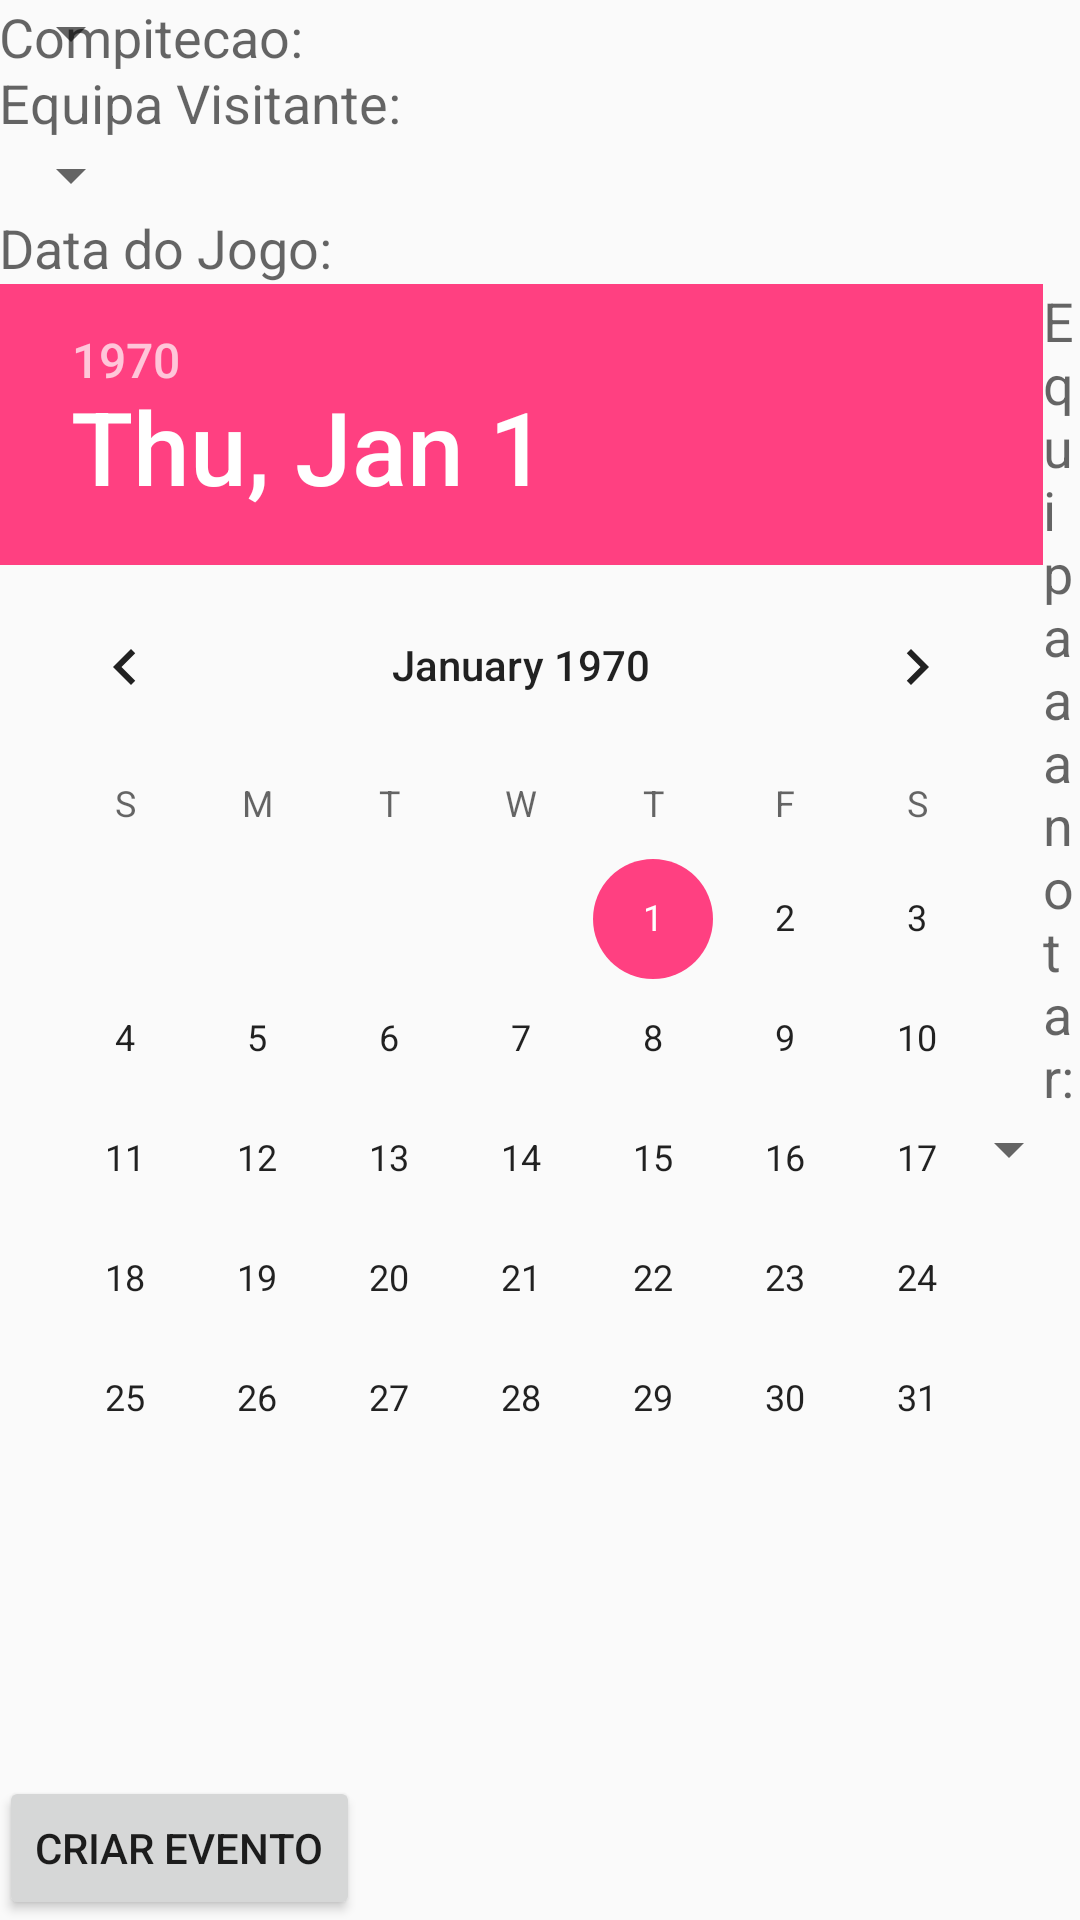

This screen was rendered from an Android layout file. Write that file and the resources it references.
<!-- AndroidManifest.xml: application theme AppTheme -->
<!-- res/layout/activity_criar__evento.xml -->
<?xml version="1.0" encoding="utf-8"?>
<RelativeLayout xmlns:android="http://schemas.android.com/apk/res/android"
    xmlns:tools="http://schemas.android.com/tools"
    android:layout_width="match_parent"
    android:layout_height="match_parent"
    android:paddingBottom="@dimen/activity_vertical_margin"
    android:paddingLeft="@dimen/activity_horizontal_margin"
    android:paddingRight="@dimen/activity_horizontal_margin"
    android:paddingTop="@dimen/activity_vertical_margin"
    tools:context="com.example.brunobarros.hifootball.Criar_Evento">



            <TextView
                android:layout_width="wrap_content"
                android:layout_height="wrap_content"
                android:textAppearance="?android:attr/textAppearanceMedium"
                android:text="Compitecao:"
                android:id="@+id/textView2"
                android:layout_alignParentTop="true"
                android:layout_alignLeft="@+id/textView"
                android:layout_alignStart="@+id/textView" />


            <Spinner
                android:layout_width="wrap_content"
                android:layout_height="wrap_content"
                android:id="@+id/ddcompiticao"
                android:layout_above="@+id/textView"
                android:layout_alignParentLeft="true"
                android:layout_alignParentStart="true" />

            <TextView
                android:layout_width="wrap_content"
                android:layout_height="wrap_content"
                android:textAppearance="?android:attr/textAppearanceMedium"
                android:text="Equipa da Casa:"
                android:id="@+id/textView"
                android:layout_above="@+id/ddec"
                android:layout_alignLeft="@+id/ddcompiticao"
                android:layout_alignStart="@+id/ddcompiticao" />

            <Spinner
                android:layout_width="wrap_content"
                android:layout_height="wrap_content"
                android:id="@+id/ddec"
                android:layout_above="@+id/textView3"
                android:layout_alignLeft="@+id/textView3"
                android:layout_alignStart="@+id/textView3" />

            <TextView
                android:layout_width="wrap_content"
                android:layout_height="wrap_content"
                android:textAppearance="?android:attr/textAppearanceMedium"
                android:text="Equipa Visitante:"
                android:id="@+id/textView3"
                android:layout_above="@+id/ddev"
                android:layout_alignLeft="@+id/ddev"
                android:layout_alignStart="@+id/ddev" />

            <Spinner
                android:layout_width="wrap_content"
                android:layout_height="wrap_content"
                android:id="@+id/ddev"
                android:layout_above="@+id/textView4"
                android:layout_alignParentLeft="true"
                android:layout_alignParentStart="true" />

            <TextView
                android:layout_width="wrap_content"
                android:layout_height="wrap_content"
                android:textAppearance="?android:attr/textAppearanceMedium"
                android:text="Data do Jogo:"
                android:id="@+id/textView4"
                android:layout_above="@+id/datePicker"
                android:layout_alignParentLeft="true"
                android:layout_alignParentStart="true" />

    <TextView
                android:layout_width="wrap_content"
                android:layout_height="wrap_content"
                android:textAppearance="?android:attr/textAppearanceMedium"
                android:text="Hora do Jogo:"
                android:id="@+id/textView5"
        android:visibility="invisible"
        android:layout_above="@+id/horajogo"
        android:layout_alignLeft="@+id/horajogo"
        android:layout_alignStart="@+id/horajogo" />

            <EditText
                android:layout_width="match_parent"
                android:layout_height="wrap_content"
                android:inputType="time"
                android:ems="10"
                android:hint="HH:MM:SS"
                android:visibility="invisible"
                android:id="@+id/horajogo"
                android:layout_above="@+id/btncriar"
                android:layout_alignParentRight="true"
                android:layout_alignParentEnd="true" />

            <Button
                android:layout_width="wrap_content"
                android:layout_height="wrap_content"
                android:text="Criar Evento"
                android:id="@+id/btncriar"
                android:layout_alignParentBottom="true"
                android:layout_alignParentLeft="true"
                android:layout_alignParentStart="true" />

    <DatePicker
        android:layout_width="wrap_content"
        android:layout_height="wrap_content"
        android:id="@+id/datePicker"
        android:layout_above="@+id/textView5"
        android:layout_alignLeft="@+id/datePicker"
        android:layout_alignStart="@+id/datePicker" />

    <RelativeLayout
        android:layout_width="match_parent"
        android:layout_height="match_parent"
        android:layout_alignTop="@+id/datePicker"
        android:layout_toRightOf="@+id/datePicker"
        android:layout_toEndOf="@+id/datePicker"
        android:layout_alignBottom="@+id/horajogo">

        <TextView
            android:layout_width="wrap_content"
            android:layout_height="wrap_content"
            android:textAppearance="?android:attr/textAppearanceMedium"
            android:text="Equipa a anotar:"
            android:id="@+id/txtequipa"
            android:layout_alignParentTop="true"
            android:layout_alignParentLeft="true"
            android:layout_alignParentStart="true" />

        <Spinner
            android:layout_width="wrap_content"
            android:layout_height="wrap_content"
            android:id="@+id/ddes"
            android:layout_below="@+id/txtequipa"
            android:layout_alignParentLeft="true"
            android:layout_alignParentStart="true" />
    </RelativeLayout>

</RelativeLayout>
<!-- resources referenced by this layout -->
<resources>
  <style name="AppTheme" parent="Theme.AppCompat.Light.DarkActionBar">
          
          <item name="colorPrimary">@color/colorPrimary</item>
          <item name="colorPrimaryDark">@color/colorPrimaryDark</item>
          <item name="colorAccent">@color/colorAccent</item>
      </style>
  <color name="colorPrimary">#3F51B5</color>
  <color name="colorPrimaryDark">#303F9F</color>
  <color name="colorAccent">#FF4081</color>
</resources>
